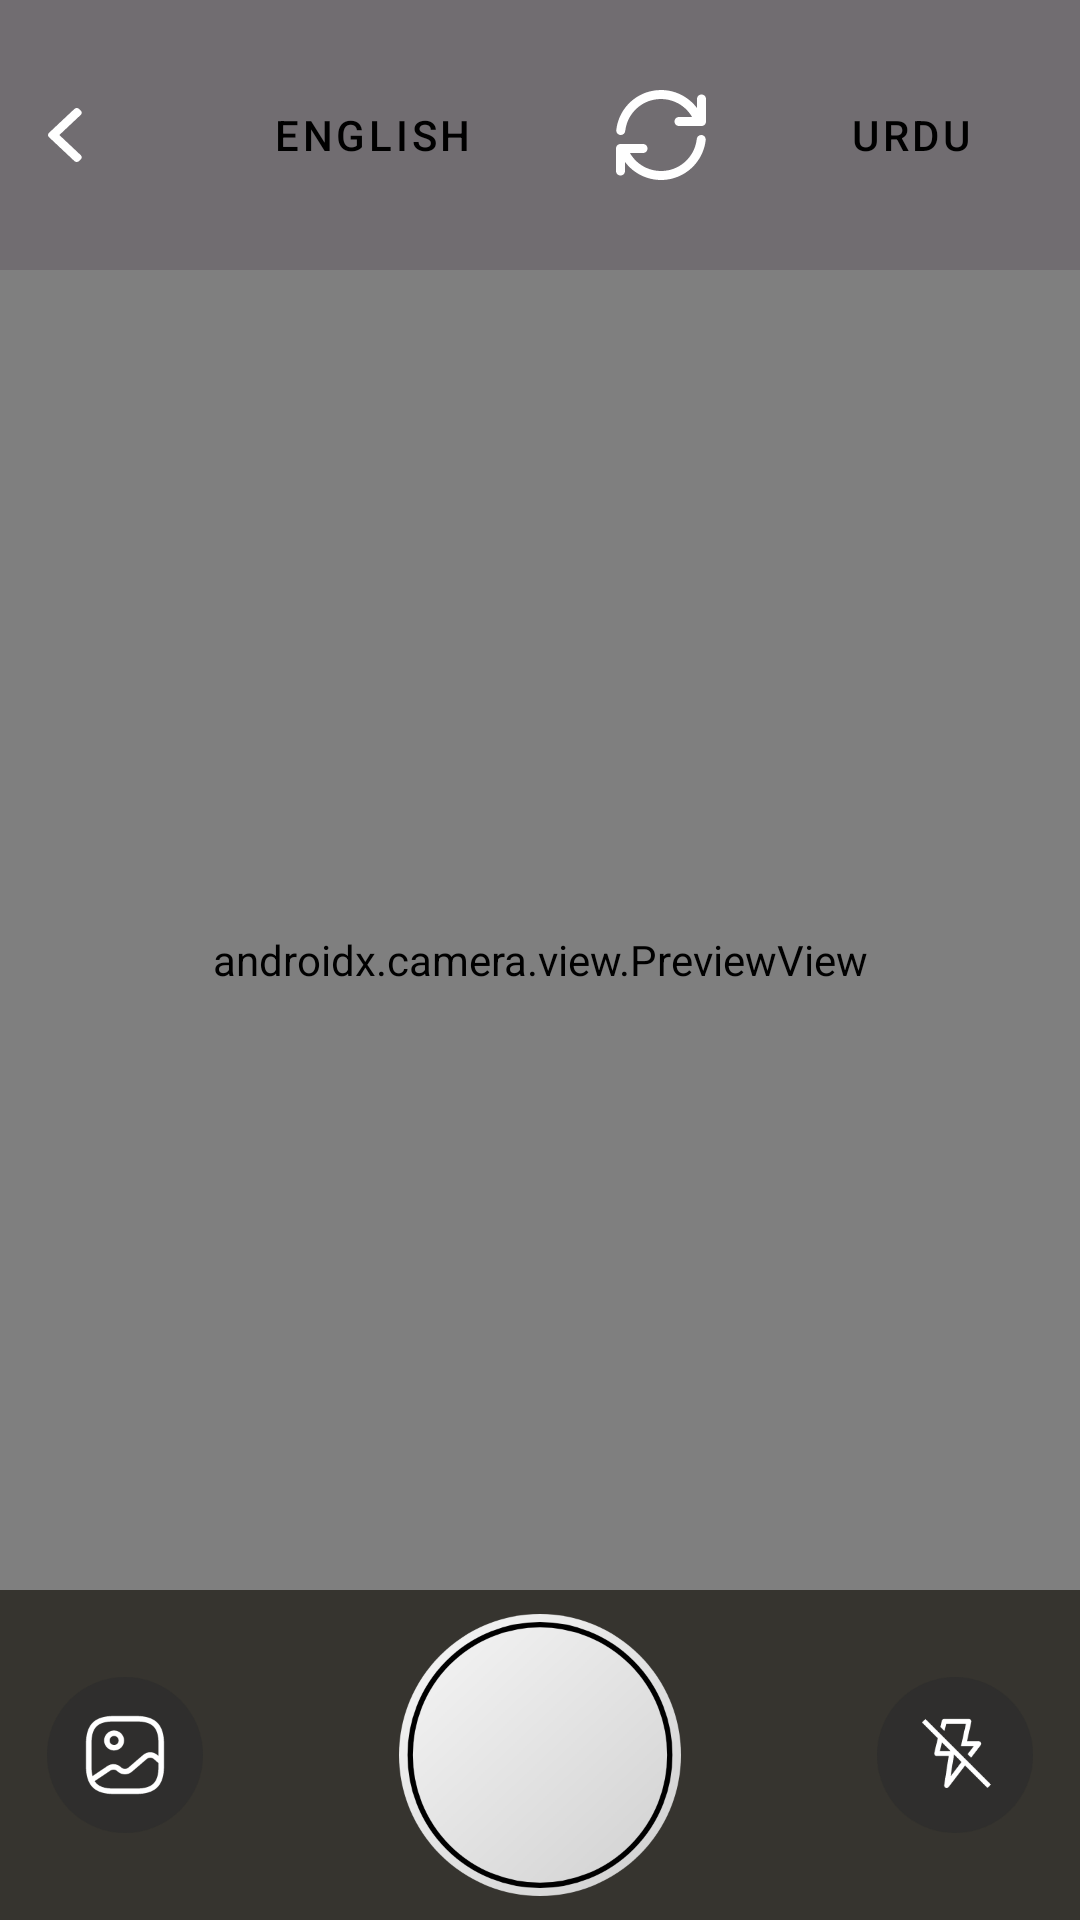

Layout XML and referenced resources for this Android screen:
<!-- AndroidManifest.xml: application theme Theme.TranslatorApp -->
<!-- res/layout/fragment_camera_home.xml -->
<?xml version="1.0" encoding="utf-8"?>
<androidx.constraintlayout.widget.ConstraintLayout
    xmlns:android="http://schemas.android.com/apk/res/android"
    xmlns:app="http://schemas.android.com/apk/res-auto"
    xmlns:tools="http://schemas.android.com/tools"
    android:layout_width="match_parent"
    android:layout_height="match_parent"
    tools:context=".presentation.camera.CameraHomeFragment">

    <androidx.camera.view.PreviewView
        android:id="@+id/camera_preview_view"
        android:layout_width="0dp"
        android:layout_height="0dp"
        app:layout_constraintTop_toTopOf="parent"
        app:layout_constraintBottom_toBottomOf="parent"
        app:layout_constraintStart_toStartOf="parent"
        app:layout_constraintEnd_toEndOf="parent" />

    <com.google.android.material.appbar.AppBarLayout
        android:id="@+id/top_app_bar_layout"
        android:layout_width="0dp"
        android:layout_height="wrap_content"
        app:layout_constraintTop_toTopOf="parent"
        app:layout_constraintStart_toStartOf="parent"
        app:layout_constraintEnd_toEndOf="parent"
        >

        <androidx.appcompat.widget.Toolbar
            android:id="@+id/toolbar"
            android:layout_width="match_parent"
            android:layout_height="90dp"
            android:elevation="4dp"
            app:contentInsetStart="0dp"
            android:theme="@style/ThemeOverlay.AppCompat.Light"
            android:background="@drawable/camera_topbar_bg"
            >

            <RelativeLayout
                android:layout_width="match_parent"
                android:layout_height="match_parent">

                <ImageView
                    android:id="@+id/back_icon"
                    android:layout_width="wrap_content"
                    android:layout_height="wrap_content"
                    android:src="@drawable/ic_back"
                    android:layout_alignParentStart="true"
                    android:layout_centerVertical="true"
                    android:padding="16dp"
                    android:background="?attr/selectableItemBackgroundBorderless"
                    android:contentDescription="Back"
                    app:tint="@color/white" />

                <LinearLayout
                    android:id="@+id/button_row_container"
                    android:layout_width="wrap_content"
                    android:layout_height="match_parent"
                    android:layout_centerInParent="true"
                    android:gravity="center_vertical"
                    android:orientation="horizontal">

                    <View
                        android:layout_width="0dp"
                        android:layout_height="0dp"
                        android:layout_weight="1" />

                    <Button
                        android:id="@+id/source_lang_button"
                        style="@style/Widget.App.Button.LessRounded"
                        android:layout_width="wrap_content"
                        android:layout_height="wrap_content"
                        android:minWidth="0dp"
                        android:text="English"
                        android:backgroundTint="@color/page_background"
                        android:textColor="@color/black"
                        android:paddingVertical="12dp"
                        android:paddingHorizontal="16dp"
                        android:layout_marginStart="20dp"
                        android:layout_marginEnd="20dp"
                        />

                    <ImageView
                        android:id="@+id/swap_icon"
                        android:layout_width="30dp"
                        android:layout_height="30dp"
                        android:layout_marginStart="12dp"
                        android:layout_marginEnd="12dp"
                        android:src="@drawable/ic_rotate"
                        android:contentDescription="Switch Languages"
                        app:tint="@color/white" />

                    <Button
                        android:id="@+id/target_lang_button"
                        style="@style/Widget.App.Button.LessRounded"
                        android:layout_width="wrap_content"
                        android:layout_height="wrap_content"
                        android:minWidth="0dp"
                        android:text="Urdu"
                        android:backgroundTint="@color/page_background"
                        android:textColor="@color/black"
                        android:paddingVertical="12dp"
                        android:paddingHorizontal="16dp"
                        android:layout_marginStart="20dp"
                        android:layout_marginEnd="20dp"
                        />
                </LinearLayout>

            </RelativeLayout>

        </androidx.appcompat.widget.Toolbar>

    </com.google.android.material.appbar.AppBarLayout>

    <FrameLayout
        android:id="@+id/fragment_container"
        android:layout_width="0dp"
        android:layout_height="0dp"
        app:layout_constraintTop_toBottomOf="@id/top_app_bar_layout"
        app:layout_constraintBottom_toTopOf="@id/bottom_bar"
        app:layout_constraintStart_toStartOf="parent"
        app:layout_constraintEnd_toEndOf="parent" />


    <LinearLayout
        android:id="@+id/bottom_bar"
        android:layout_width="0dp"
        android:layout_height="110dp"
        android:orientation="horizontal"
        android:background="@drawable/camera_bottom_bg"
        android:elevation="4dp"
        android:gravity="center_vertical"
        app:layout_constraintBottom_toBottomOf="parent"
        app:layout_constraintStart_toStartOf="parent"
        app:layout_constraintEnd_toEndOf="parent"
        >

        <ImageView
            android:id="@+id/bottom_icon_images"
            android:layout_width="0dp"
            android:layout_height="wrap_content"
            android:layout_weight="1"
            android:src="@drawable/ic_camera_images"
            android:contentDescription="Camera"
            android:padding="8dp"
            android:background="?attr/selectableItemBackgroundBorderless"/>

        <ImageView
            android:id="@+id/bottom_icon_click"
            android:layout_width="110dp"
            android:layout_height="110dp"
            android:layout_weight="1"
            android:src="@drawable/ic_camera_click"
            android:contentDescription="Gallery"
            android:padding="8dp"
            android:background="?attr/selectableItemBackgroundBorderless"/>

        <ImageView
            android:id="@+id/bottom_icon_flash"
            android:layout_width="0dp"
            android:layout_height="wrap_content"
            android:layout_weight="1"
            android:src="@drawable/ic_camera_flash_disabled"
            android:contentDescription="History"
            android:padding="8dp"
            android:background="?attr/selectableItemBackgroundBorderless"/>

    </LinearLayout>

</androidx.constraintlayout.widget.ConstraintLayout>
<!-- resources referenced by this layout -->
<resources>
  <color name="black">#FF000000</color>
  <color name="page_background">#FFF0F6FF</color>
  <color name="white">#FFFFFFFF</color>
  <!-- drawable camera_bottom_bg (drawable) -->
  <vector xmlns:android="http://schemas.android.com/apk/res/android"
      android:width="390dp"
      android:height="119dp"
      android:viewportWidth="390"
      android:viewportHeight="119">
    <path
        android:pathData="M0,0h390v119h-390z"
        android:fillColor="#18150E"
        android:fillAlpha="0.7"/>
  </vector>
  <!-- drawable camera_topbar_bg (drawable) -->
  <vector xmlns:android="http://schemas.android.com/apk/res/android"
      android:width="390dp"
      android:height="98dp"
      android:viewportWidth="390"
      android:viewportHeight="98">
    <path
        android:pathData="M0,0h390v98h-390z"
        android:fillColor="#000000"
        android:fillAlpha="0.56"/>
  </vector>
  <!-- drawable ic_back (drawable) -->
  <vector xmlns:android="http://schemas.android.com/apk/res/android"
      android:width="12dp"
      android:height="18dp"
      android:viewportWidth="12"
      android:viewportHeight="18">
    <path
        android:pathData="M3.78,9.004L10.944,2.27C11.142,2.085 11.25,1.837 11.25,1.574C11.25,1.31 11.142,1.063 10.944,0.877L10.316,0.288C10.12,0.102 9.856,0 9.576,0C9.295,0 9.032,0.102 8.835,0.288L0.305,8.305C0.108,8.491 -0.001,8.739 0,9.003C-0.001,9.269 0.107,9.517 0.305,9.703L8.827,17.712C9.024,17.898 9.287,18 9.568,18C9.849,18 10.111,17.898 10.309,17.712L10.936,17.122C11.345,16.739 11.345,16.114 10.936,15.73L3.78,9.004Z"
        android:fillColor="#000000"/>
  </vector>
  <!-- drawable ic_camera_click (drawable) -->
  <vector xmlns:android="http://schemas.android.com/apk/res/android"
      xmlns:aapt="http://schemas.android.com/aapt"
      android:width="99dp"
      android:height="99dp"
      android:viewportWidth="99"
      android:viewportHeight="99">
    <path
        android:pathData="M49.5,49.5m-49.5,0a49.5,49.5 0,1 1,99 0a49.5,49.5 0,1 1,-99 0">
      <aapt:attr name="android:fillColor">
        <gradient 
            android:startX="-31"
            android:startY="-9.5"
            android:endX="82"
            android:endY="110"
            android:type="linear">
          <item android:offset="0" android:color="#FFFFFFFF"/>
          <item android:offset="1" android:color="#FFD0D0D0"/>
        </gradient>
      </aapt:attr>
    </path>
    <path
        android:pathData="M49.5,49.5m-45.561,0a45.561,45.561 0,1 1,91.121 0a45.561,45.561 0,1 1,-91.121 0"
        android:strokeWidth="1.87879"
        android:fillColor="#00000000"
        android:strokeColor="#000000"/>
  </vector>
  <style name="Widget.App.Button.LessRounded" parent="Widget.MaterialComponents.Button">
          <item name="shapeAppearanceOverlay">@style/ShapeAppearance.App.LessRoundedButton</item>
      </style>
  <style name="Theme.TranslatorApp" parent="Base.Theme.TranslatorApp" />
  <style name="ShapeAppearance.App.LessRoundedButton" parent="">
          <item name="cornerFamily">rounded</item>
          <item name="cornerSize">8dp</item> 
      </style>
  <style name="Base.Theme.TranslatorApp" parent="Theme.Material3.DayNight.NoActionBar">
          
          
      </style>
</resources>
